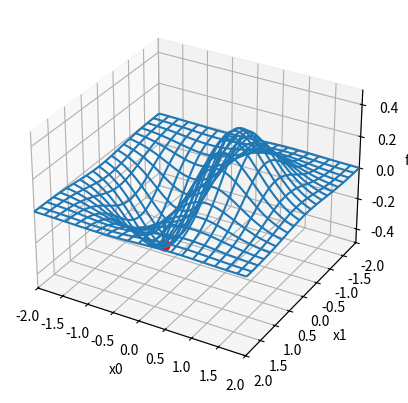
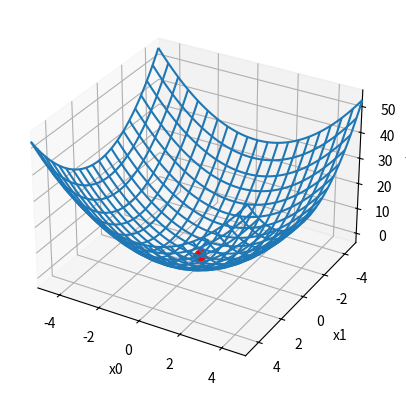

Write Python code to recreate these figures, in order.
"""
[redacted]
Evolutionary Strategies
Metaheuristic Algorithms
"""


import numpy as np
import random as rd
import matplotlib.pyplot as plt

#---------- Semillas ----------
rd.seed(1)
np.random.seed(1)

#---------- Parámetros ES ----------
G = 100         # generaciones
D = 2           # dimensión
MU = 20         # μ padres
LAMBDA = 40     # λ hijos por generación

#---------- Funciones ----------
def f1(x):  # dominio: [-2,2]^2
    return x[0] * np.exp(-(x[0]**2 + x[1]**2))

def f2(x):  #dominio: [-5.12,5.12]^2
    return x[0]**2 + x[1]**2

#---------- Operadores ----------
def recomb_discreta(v1, v2):
    mask = np.random.rand(*v1.shape) < 0.5
    return np.where(mask, v1, v2)

def clip_bounds(x, lower, upper):
    return np.minimum(np.maximum(x, lower), upper)

def es_mu_lambda_discreta(func, lower, upper, g=G, mu=MU, lam=LAMBDA):
    pobl = []
    for _ in range(mu):
        sol = lower + (upper - lower) * np.random.rand(D)
        sigma = np.random.rand(D) * 0.5 + 0.05
        pobl.append({'sol': sol, 'sigma': sigma, 'fit': func(sol)})

    trayectoria = [] 
    for _ in range(g):
        hijos = []
        for _ in range(lam):
            i = np.random.randint(0, mu)
            j = i
            while j == i:
                j = np.random.randint(0, mu)
            y  = recomb_discreta(pobl[i]['sol'],   pobl[j]['sol'])
            sg = recomb_discreta(pobl[i]['sigma'], pobl[j]['sigma'])
            y = clip_bounds(y + np.random.normal(0.0, sg, D), lower, upper)
            hijos.append({'sol': y, 'sigma': sg, 'fit': func(y)})

        hijos.sort(key=lambda d: d['fit'])  #minimización
        pobl = hijos[:mu]
        trayectoria.append(pobl[0]['sol'].copy())

    best = pobl[0]
    return best, np.array(trayectoria)

def grafica_funcion(func, lower, upper, best, trayectoria):
    #Malla para la superficie
    x0 = np.linspace(lower[0], upper[0], 120)
    x1 = np.linspace(lower[1], upper[1], 120)
    X0, X1 = np.meshgrid(x0, x1)
    grid = np.stack((X0, X1))
    Z = func(grid)

    plt.ion()
    fig = plt.figure()
    ax = plt.axes(projection='3d')
    #wireframe de la función
    ax.plot_wireframe(X0, X1, Z, rstride=6, cstride=6, cmap='viridis')
    #trayectoria del mejor (en 2D, levantamos con f)
    if len(trayectoria) > 1:
        trajZ = np.array([func(p) for p in trayectoria])
        ax.plot(trayectoria[:,0], trayectoria[:,1], trajZ, linewidth=2)
    #mejor solución final
    ax.scatter(best['sol'][0], best['sol'][1], best['fit'], facecolor='red', s=60)
    ax.set_xlim3d(lower[0], upper[0]); ax.set_xlabel('x0')
    ax.set_ylim3d(upper[1], lower[1]); ax.set_ylabel('x1')  
    ax.set_zlabel('f(x)')
    fig.canvas.draw(); fig.canvas.flush_events()
    return fig, ax

if __name__ == "__main__":
    #-------- f1 --------
    lower1 = np.array([-2.0, -2.0])
    upper1 = np.array([ 2.0,  2.0])
    best1, traj1 = es_mu_lambda_discreta(f1, lower1, upper1)
    grafica_funcion(
        f1, lower1, upper1, best1, traj1)

    #-------- f2 --------
    lower2 = np.array([-5.12, -5.12])
    upper2 = np.array([ 5.12,  5.12])
    best2, traj2 = es_mu_lambda_discreta(f2, lower2, upper2)
    grafica_funcion(
        f2, lower2, upper2, best2, traj2)

    #Mostrar ventanas
    plt.ioff()
    plt.show()
    